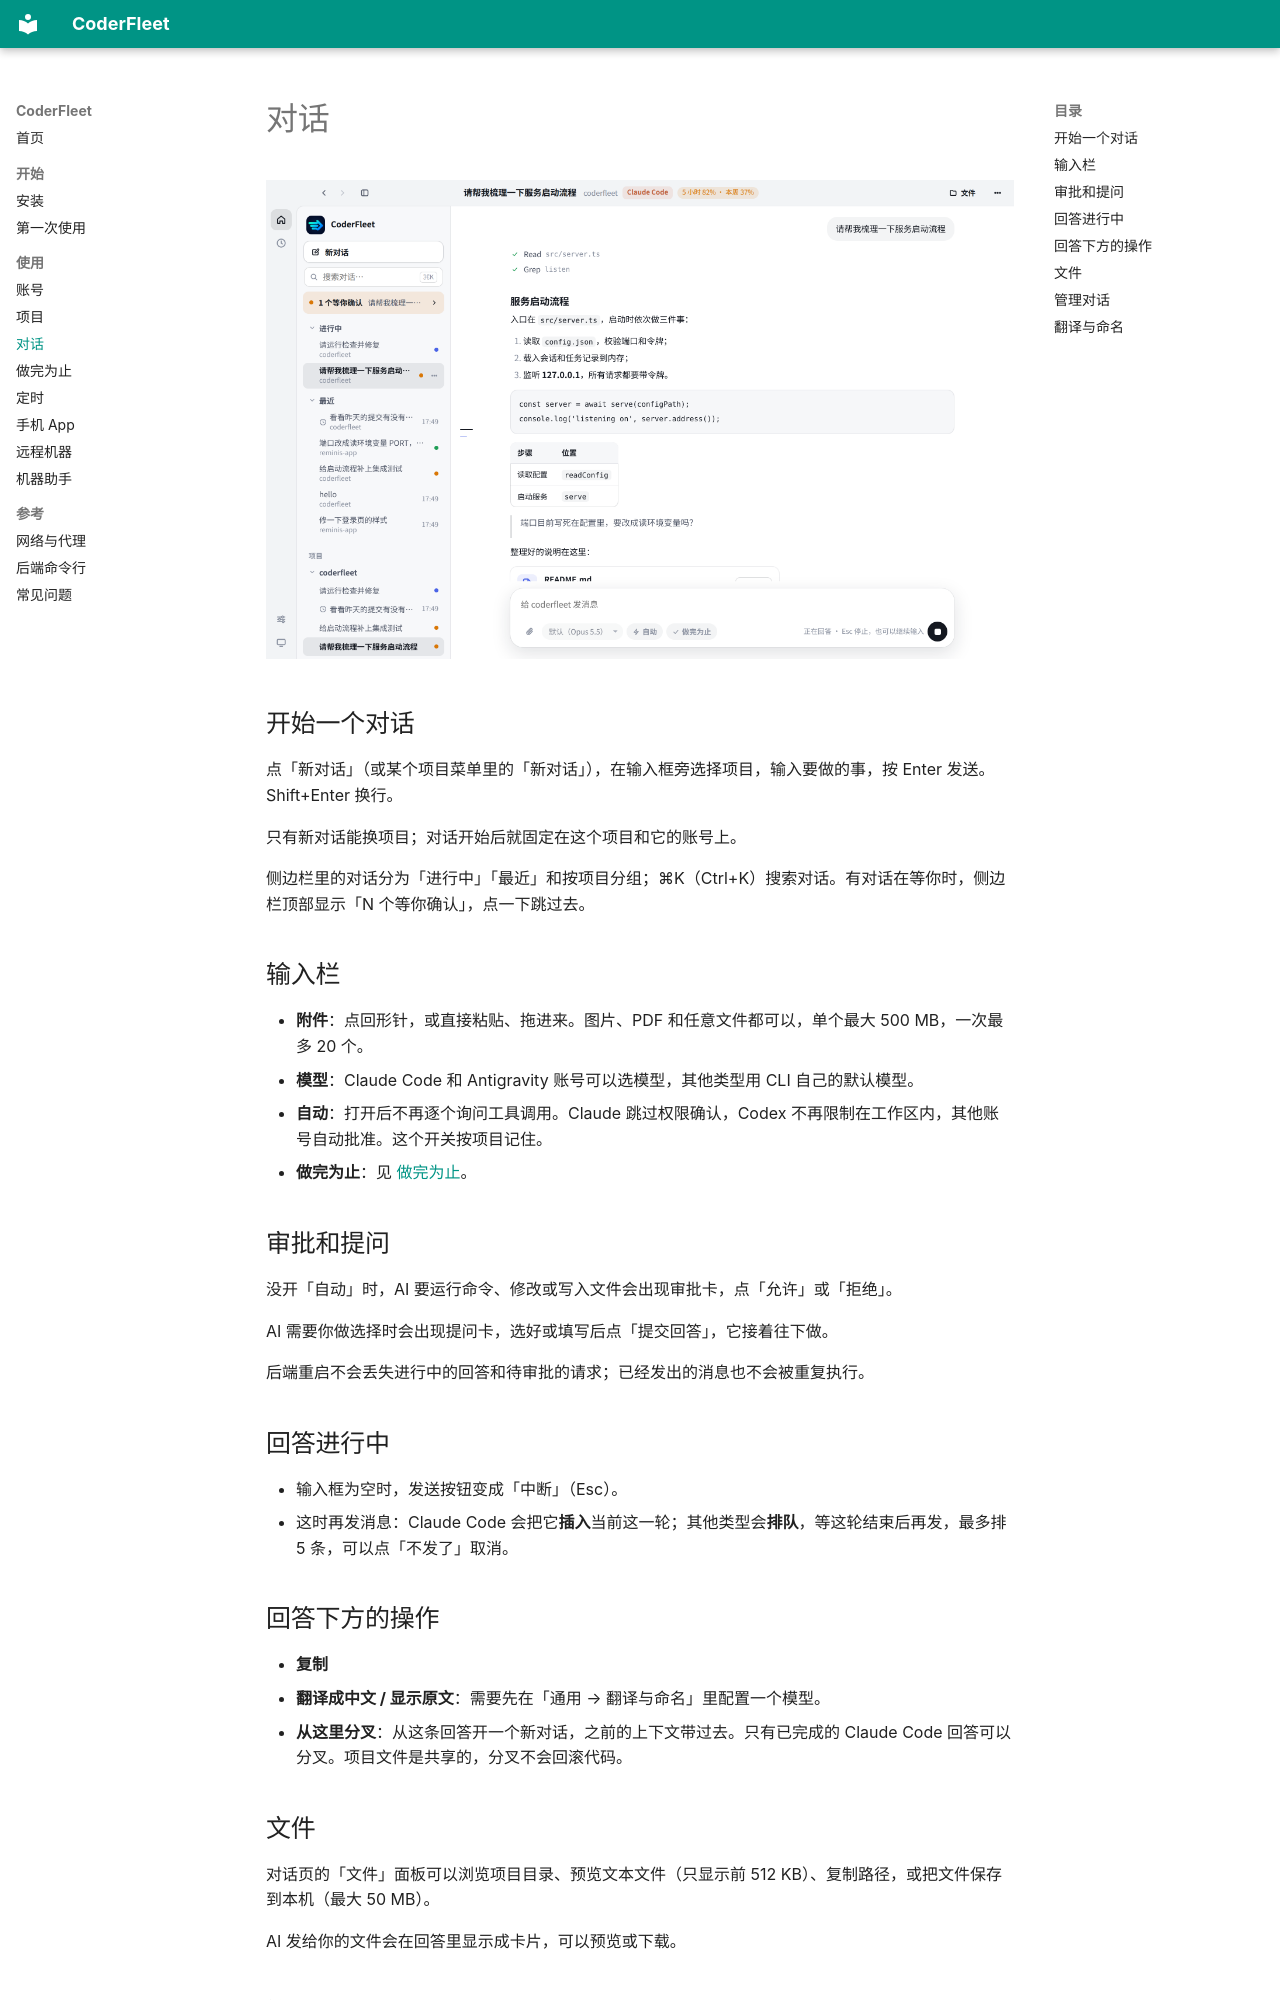

repository: zhchxiao123/coderfleet · page: chat/index.html · generator: mkdocs

# 对话

![对话页](assets/screenshots/desktop-chat.png)

## 开始一个对话

点「新对话」（或某个项目菜单里的「新对话」），在输入框旁选择项目，输入要做的事，按 Enter 发送。Shift+Enter 换行。

只有新对话能换项目；对话开始后就固定在这个项目和它的账号上。

侧边栏里的对话分为「进行中」「最近」和按项目分组；⌘K（Ctrl+K）搜索对话。有对话在等你时，侧边栏顶部显示「N 个等你确认」，点一下跳过去。

## 输入栏

- **附件**：点回形针，或直接粘贴、拖进来。图片、PDF 和任意文件都可以，单个最大 500 MB，一次最多 20 个。
- **模型**：Claude Code 和 Antigravity 账号可以选模型，其他类型用 CLI 自己的默认模型。
- **自动**：打开后不再逐个询问工具调用。Claude 跳过权限确认，Codex 不再限制在工作区内，其他账号自动批准。这个开关按项目记住。
- **做完为止**：见 [做完为止](jobs.md)。

## 审批和提问

没开「自动」时，AI 要运行命令、修改或写入文件会出现审批卡，点「允许」或「拒绝」。

AI 需要你做选择时会出现提问卡，选好或填写后点「提交回答」，它接着往下做。

后端重启不会丢失进行中的回答和待审批的请求；已经发出的消息也不会被重复执行。

## 回答进行中

- 输入框为空时，发送按钮变成「中断」（Esc）。
- 这时再发消息：Claude Code 会把它**插入**当前这一轮；其他类型会**排队**，等这轮结束后再发，最多排 5 条，可以点「不发了」取消。

## 回答下方的操作

- **复制**
- **翻译成中文 / 显示原文**：需要先在「通用 → 翻译与命名」里配置一个模型。
- **从这里分叉**：从这条回答开一个新对话，之前的上下文带过去。只有已完成的 Claude Code 回答可以分叉。项目文件是共享的，分叉不会回滚代码。

## 文件

对话页的「文件」面板可以浏览项目目录、预览文本文件（只显示前 512 KB）、复制路径，或把文件保存到本机（最大 50 MB）。

AI 发给你的文件会在回答里显示成卡片，可以预览或下载。
